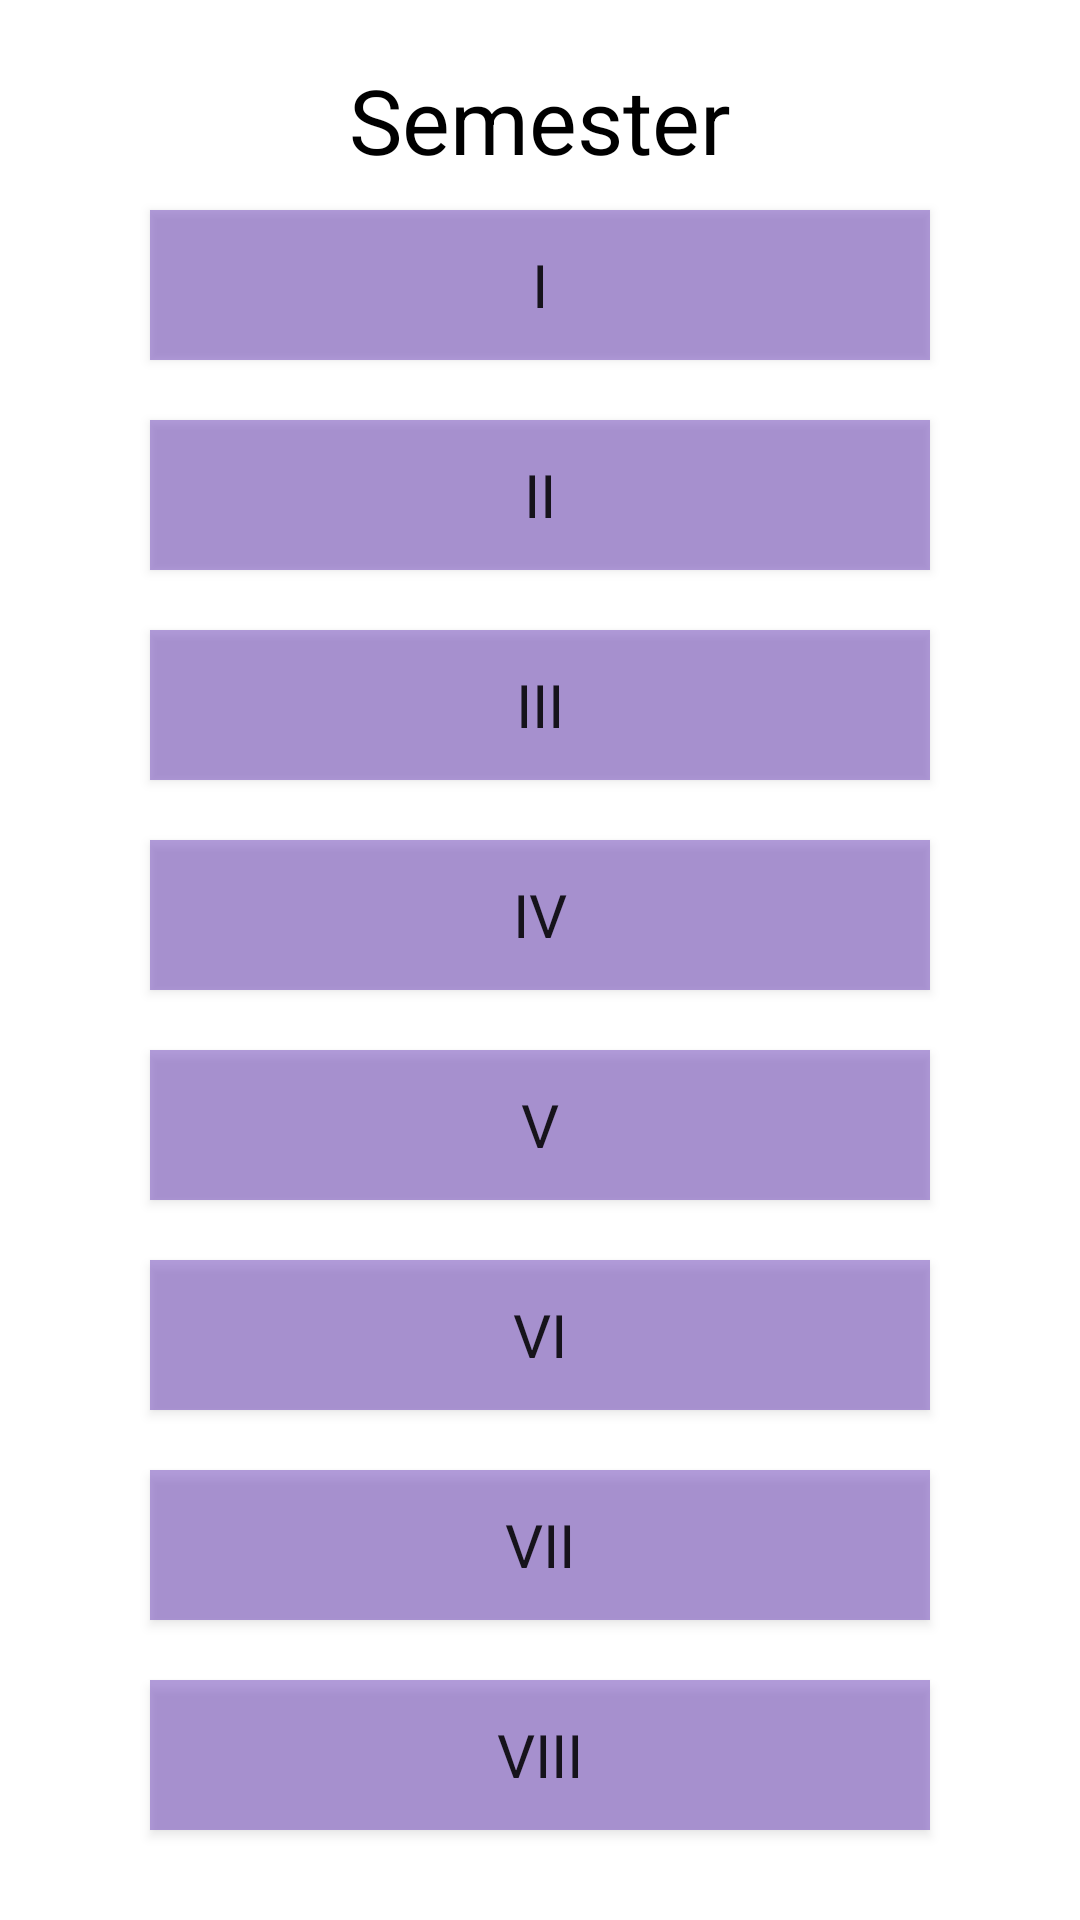

Android layout source for this screen:
<!-- AndroidManifest.xml: application theme AppTheme -->
<!-- res/layout/activity_teacher_year.xml -->
<?xml version="1.0" encoding="utf-8"?>
<LinearLayout xmlns:android="http://schemas.android.com/apk/res/android"
    xmlns:app="http://schemas.android.com/apk/res-auto"
    xmlns:tools="http://schemas.android.com/tools"
    android:layout_width="match_parent"
    android:layout_height="match_parent"
    android:background="@drawable/background"
    android:orientation="vertical"
    android:layout_gravity="center"
    android:gravity="center">

    <TextView
        android:layout_width="match_parent"
        android:layout_height="wrap_content"
        android:text="Semester"
        android:gravity="center"
        android:textColor="#000"
        android:textSize="30dp"
        app:fontFamily="@font/alegreya_sc_black" />

    <Button
        android:id="@+id/first"
        android:layout_width="match_parent"
        android:layout_height="50dp"
        android:text="i"
        android:background="#7F673AB7"
        android:textSize="20dp"
        android:layout_marginLeft="50dp"
        android:layout_marginRight="50dp"
        android:layout_marginTop="10dp"
        android:layout_marginBottom="10dp"
        app:fontFamily="@font/alegreya_sc_black" />

    <Button
        android:id="@+id/second"
        android:layout_width="match_parent"
        android:layout_height="50dp"
        android:text="ii"
        android:background="#7F673AB7"
        android:textSize="20dp"
        android:layout_marginLeft="50dp"
        android:layout_marginRight="50dp"
        android:layout_marginTop="10dp"
        android:layout_marginBottom="10dp"
        app:fontFamily="@font/alegreya_sc_black" />
    <Button
        android:id="@+id/third"
        android:layout_width="match_parent"
        android:layout_height="50dp"
        android:text="iii"
        android:background="#7F673AB7"
        android:textSize="20dp"
        android:layout_marginLeft="50dp"
        android:layout_marginRight="50dp"
        android:layout_marginTop="10dp"
        android:layout_marginBottom="10dp"
        app:fontFamily="@font/alegreya_sc_black" />
    <Button
        android:id="@+id/fourth"
        android:layout_width="match_parent"
        android:layout_height="50dp"
        android:text="iv"
        android:background="#7F673AB7"
        android:textSize="20dp"
        android:layout_marginLeft="50dp"
        android:layout_marginRight="50dp"
        android:layout_marginTop="10dp"
        android:layout_marginBottom="10dp"
        app:fontFamily="@font/alegreya_sc_black" />

    <Button
        android:id="@+id/fifth"
        android:layout_width="match_parent"
        android:layout_height="50dp"
        android:text="v"
        android:background="#7F673AB7"
        android:textSize="20dp"
        android:layout_marginLeft="50dp"
        android:layout_marginRight="50dp"
        android:layout_marginTop="10dp"
        android:layout_marginBottom="10dp"
        app:fontFamily="@font/alegreya_sc_black" />
    <Button
        android:id="@+id/sixth"
        android:layout_width="match_parent"
        android:layout_height="50dp"
        android:text="vi"
        android:background="#7F673AB7"
        android:textSize="20dp"
        android:layout_marginLeft="50dp"
        android:layout_marginRight="50dp"
        android:layout_marginTop="10dp"
        android:layout_marginBottom="10dp"
        app:fontFamily="@font/alegreya_sc_black" />
    <Button
        android:id="@+id/seventh"
        android:layout_width="match_parent"
        android:layout_height="50dp"
        android:text="vii"
        android:background="#7F673AB7"
        android:textSize="20dp"
        android:layout_marginLeft="50dp"
        android:layout_marginRight="50dp"
        android:layout_marginTop="10dp"
        android:layout_marginBottom="10dp"
        app:fontFamily="@font/alegreya_sc_black" />
    <Button
        android:id="@+id/eighth"
        android:layout_width="match_parent"
        android:layout_height="50dp"
        android:text="viii"
        android:background="#7F673AB7"
        android:textSize="20dp"
        android:layout_marginLeft="50dp"
        android:layout_marginRight="50dp"
        android:layout_marginTop="10dp"
        android:layout_marginBottom="10dp"
        app:fontFamily="@font/alegreya_sc_black" />
</LinearLayout>
<!-- resources referenced by this layout -->
<resources>

</resources>
